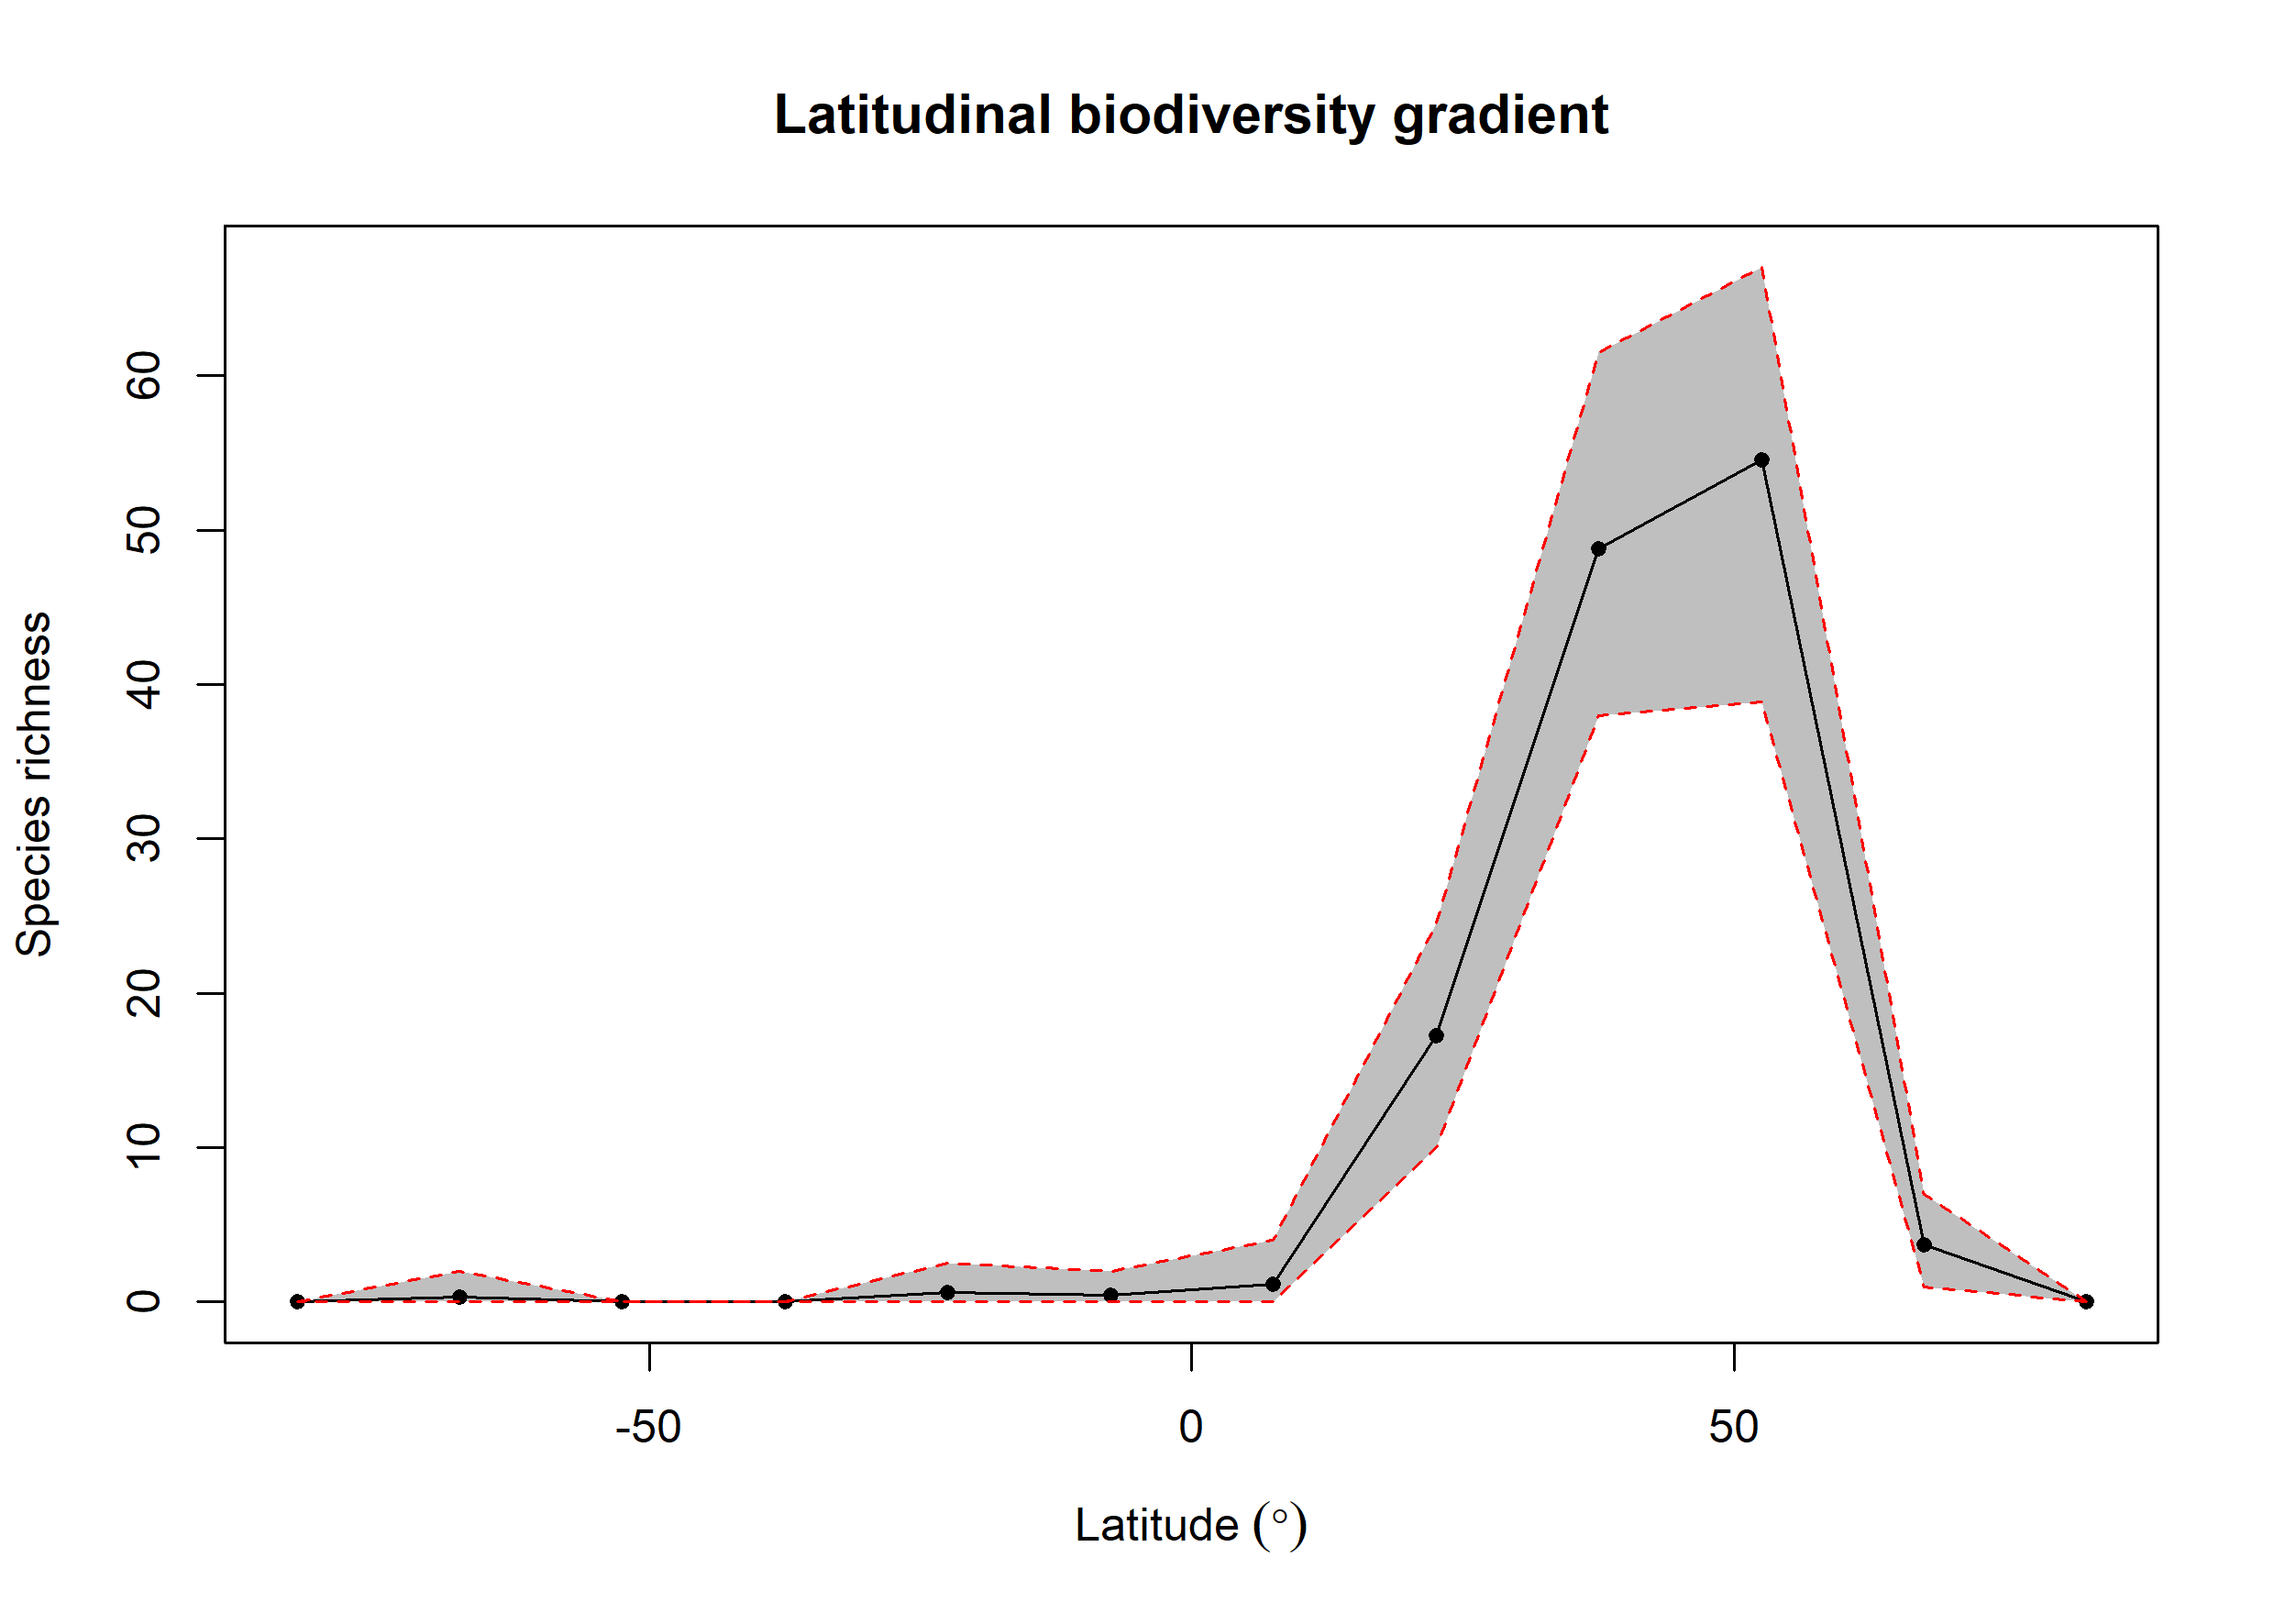

The data file committed next to this chart (first rows):
bin, max, min, mid, hemisphere, mean_richness, CI.Lower, CI.Upper
1, 90, 75, 82.5, N, 0, 0, 0
2, 75, 60, 67.5, N, 3.71, 1, 7
3, 60, 45, 52.5, N, 54.54, 38.9, 67.05
4, 45, 30, 37.5, N, 48.82, 38, 61.52
5, 30, 15, 22.5, N, 17.27, 10, 24.52
6, 15, 0, 7.5, N, 1.17, 0, 4
7, 0, -15, -7.5, S, 0.42, 0, 2
8, -15, -30, -22.5, S, 0.6, 0, 2.525
9, -30, -45, -37.5, S, 0, 0, 0
10, -45, -60, -52.5, S, 0, 0, 0
11, -60, -75, -67.5, S, 0.33, 0, 2
12, -75, -90, -82.5, S, 0, 0, 0
